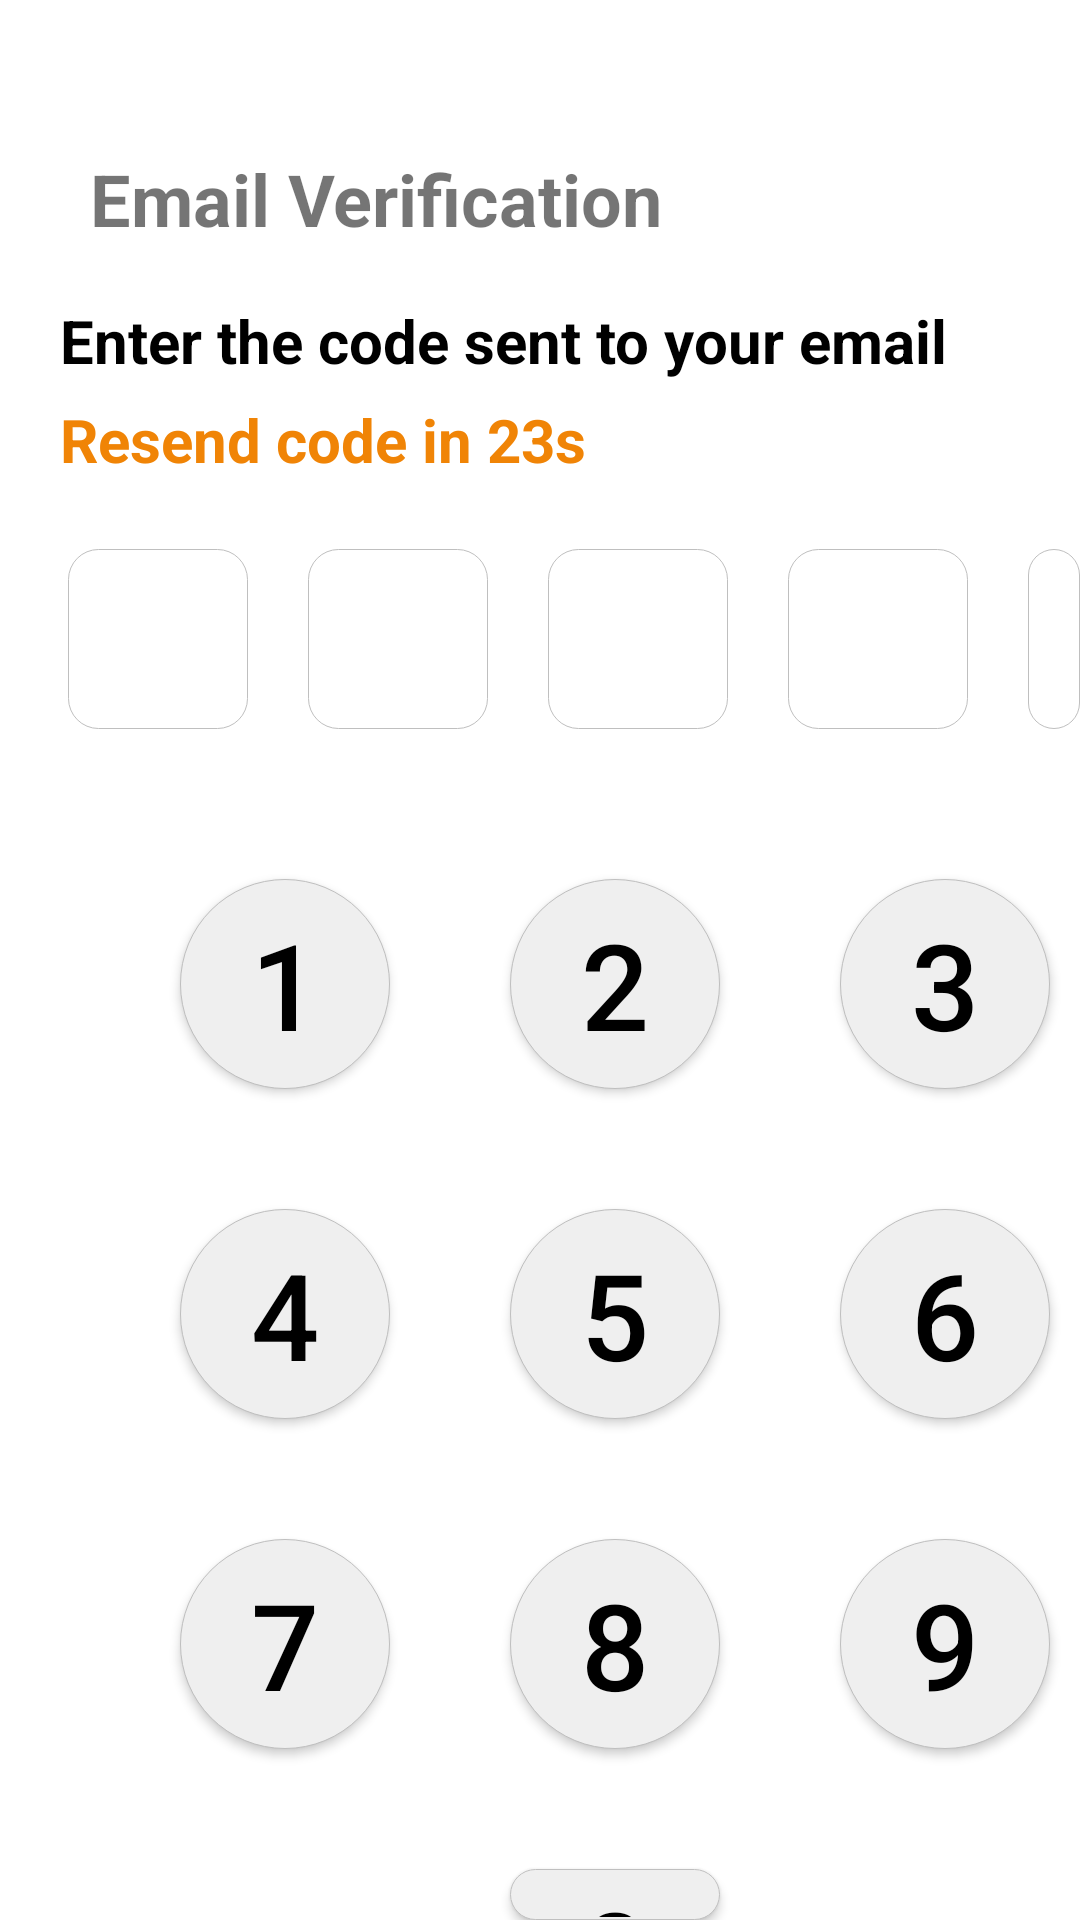

Produce the Android XML layout that renders to this screen, including the resource entries it uses.
<!-- AndroidManifest.xml: application theme Theme.I200503 -->
<!-- res/layout/activity_main_4.xml -->
<?xml version="1.0" encoding="utf-8"?>
<LinearLayout xmlns:android="http://schemas.android.com/apk/res/android"
    xmlns:app="http://schemas.android.com/apk/res-auto"
    xmlns:tools="http://schemas.android.com/tools"
    android:layout_width="match_parent"
    android:layout_height="match_parent"
    android:orientation="vertical"
    android:background="@color/white" >


    <RelativeLayout
        android:layout_width="match_parent"
        android:layout_height="wrap_content"
        android:background="@color/white"
        android:paddingLeft="20dp"
        android:layout_marginTop="50dp"
        >

        <ImageView

            android:id="@+id/back_arrow_image"
            android:layout_width="wrap_content"
            android:layout_height="wrap_content"
            android:src="@drawable/back" />

        />

        <TextView
            android:layout_width="match_parent"
            android:layout_height="wrap_content"
            android:layout_marginLeft="10dp"
            android:layout_marginBottom="10dp"
            android:layout_toRightOf="@id/back_arrow_image"
            android:text="Email Verification"
            android:textStyle="bold"
            android:textSize="24sp">

        </TextView>



        <TextView
            android:id="@+id/code"
            android:layout_width="match_parent"
            android:layout_height="wrap_content"
            android:textColor="@color/black"
            android:layout_marginTop="50dp"
            android:text="Enter the code sent to your email"
            android:textStyle="bold"
            android:textSize="20sp">

        </TextView>

        <TextView
            android:id="@+id/forgot_password"
            android:layout_width="match_parent"
            android:layout_height="wrap_content"
            android:layout_alignTop="@+id/code"
            android:layout_marginTop="33dp"
            android:onClick="Resendcodein23s"
            android:text="Resend code in 23s"
            android:textColor="@color/orange"
            android:textSize="20sp"
            android:textStyle="bold">

        </TextView>

        <TextView
            android:layout_marginLeft="2.5dp"
            android:id="@+id/enter_code1"
            android:layout_width="60dp"
            android:layout_height="60dp"
            android:layout_alignTop="@+id/forgot_password"
            android:layout_marginTop="50dp"
            android:paddingLeft="20dp"
            android:gravity="center_vertical"
            android:textSize="20sp"
            android:background="@drawable/rounded_white"
            >
        </TextView>

        <TextView
            android:layout_marginLeft="20dp"
            android:id="@+id/enter_code2"
            android:layout_width="60dp"
            android:layout_height="60dp"
            android:layout_alignTop="@+id/forgot_password"
            android:layout_toRightOf="@id/enter_code1"
            android:layout_marginTop="50dp"
            android:gravity="center_vertical"
            android:textSize="20sp"
            android:background="@drawable/rounded_white"
            >
        </TextView>

        <TextView
            android:layout_marginLeft="20dp"
            android:id="@+id/enter_code3"
            android:layout_width="60dp"
            android:layout_height="60dp"
            android:layout_alignTop="@+id/forgot_password"
            android:layout_toRightOf="@id/enter_code2"
            android:layout_marginTop="50dp"
            android:gravity="center_vertical"
            android:textSize="20sp"
            android:background="@drawable/rounded_white"
            >
        </TextView>

        <TextView
            android:layout_marginLeft="20dp"
            android:id="@+id/enter_code4"
            android:layout_width="60dp"
            android:layout_height="60dp"
            android:layout_alignTop="@+id/forgot_password"
            android:layout_toRightOf="@id/enter_code3"
            android:layout_marginTop="50dp"
            android:gravity="center_vertical"
            android:textSize="20sp"
            android:background="@drawable/rounded_white"
            >
        </TextView>

        <TextView
            android:layout_marginLeft="20dp"
            android:id="@+id/enter_code5"
            android:layout_width="60dp"
            android:layout_height="60dp"
            android:layout_alignTop="@+id/forgot_password"
            android:layout_toRightOf="@id/enter_code4"
            android:layout_marginTop="50dp"
            android:gravity="center_vertical"
            android:textSize="20sp"
            android:background="@drawable/rounded_white"
            >
        </TextView>

        <Button
            android:id="@+id/c1"
            android:layout_marginLeft="40dp"
            android:layout_width="70dp"
            android:layout_height="70dp"
            android:text="1"
            android:textColor="@color/black"
            android:textSize="40sp"
            android:layout_alignTop="@id/enter_code1"
            android:layout_marginTop="110dp"
            android:background="@drawable/circle">
        </Button>

        <Button
            android:layout_marginLeft="40dp"
            android:id="@+id/c2"
            android:layout_width="70dp"
            android:layout_height="70dp"
            android:text="2"
            android:textColor="@color/black"
            android:textSize="40sp"
            android:layout_alignTop="@id/enter_code1"
            android:layout_toRightOf="@id/c1"
            android:layout_marginTop="110dp"
            android:background="@drawable/circle">
        </Button>

        <Button
            android:id="@+id/c3"
            android:layout_marginLeft="40dp"
            android:layout_width="70dp"
            android:layout_height="70dp"
            android:text="3"
            android:textColor="@color/black"
            android:textSize="40sp"
            android:layout_alignTop="@id/enter_code1"
            android:layout_toRightOf="@id/c2"
            android:layout_marginTop="110dp"
            android:background="@drawable/circle">
        </Button>

        <Button
            android:id="@+id/c4"
            android:layout_marginLeft="40dp"
            android:layout_width="70dp"
            android:layout_height="70dp"
            android:text="4"
            android:textColor="@color/black"
            android:textSize="40sp"
            android:layout_alignTop="@id/c1"
            android:layout_marginTop="110dp"
            android:background="@drawable/circle">
        </Button>

        <Button
            android:id="@+id/c5"
            android:layout_marginLeft="40dp"
            android:layout_width="70dp"
            android:layout_height="70dp"
            android:text="5"
            android:textColor="@color/black"
            android:textSize="40sp"
            android:layout_alignTop="@id/c3"
            android:layout_toRightOf="@id/c4"
            android:layout_marginTop="110dp"
            android:background="@drawable/circle">
        </Button>

        <Button
            android:id="@+id/c6"
            android:layout_marginLeft="40dp"
            android:layout_width="70dp"
            android:layout_height="70dp"
            android:text="6"
            android:textColor="@color/black"
            android:textSize="40sp"
            android:layout_alignTop="@id/c3"
            android:layout_toRightOf="@id/c5"
            android:layout_marginTop="110dp"
            android:background="@drawable/circle">
        </Button>

        <Button
            android:id="@+id/c7"
            android:layout_marginLeft="40dp"
            android:layout_width="70dp"
            android:layout_height="70dp"
            android:text="7"
            android:textColor="@color/black"
            android:textSize="40sp"
            android:layout_alignTop="@id/c4"
            android:layout_marginTop="110dp"
            android:background="@drawable/circle">
        </Button>

        <Button
            android:id="@+id/c8"
            android:layout_marginLeft="40dp"
            android:layout_width="70dp"
            android:layout_height="70dp"
            android:text="8"
            android:textColor="@color/black"
            android:textSize="40sp"
            android:layout_alignTop="@id/c5"
            android:layout_toRightOf="@id/c7"
            android:layout_marginTop="110dp"
            android:background="@drawable/circle">
        </Button>

        <Button
            android:id="@+id/c9"
            android:layout_marginLeft="40dp"
            android:layout_width="70dp"
            android:layout_height="70dp"
            android:text="9"
            android:textColor="@color/black"
            android:textSize="40sp"
            android:layout_alignTop="@id/c6"
            android:layout_toRightOf="@id/c8"
            android:layout_marginTop="110dp"
            android:background="@drawable/circle">
        </Button>

        <Button
            android:id="@+id/c0"
            android:layout_centerVertical="true"
            android:layout_alignStart="@id/c8"
            android:layout_alignEnd="@id/c8"
            android:layout_width="70dp"
            android:layout_height="70dp"
            android:text="0"
            android:textColor="@color/black"
            android:textSize="40sp"
            android:layout_alignTop="@id/c8"
            android:layout_marginTop="110dp"
            android:background="@drawable/circle">
        </Button>

        <Button
            android:id="@+id/back"
            android:layout_marginLeft="62dp"
            android:layout_width="25dp"
            android:layout_height="25dp"
            android:textColor="@color/black"
            android:textSize="40sp"
            android:layout_alignTop="@id/c8"
            android:layout_marginTop="130dp"
            android:layout_toRightOf="@id/c0"
            android:background="@drawable/backspace">
        </Button>










    </RelativeLayout>



</LinearLayout>
<!-- resources referenced by this layout -->
<resources>
  <color name="black">#FF000000</color>
  <color name="orange">#f08406</color>
  <color name="white">#FFFFFFFF</color>
  <!-- drawable circle (drawable) -->
  <?xml version="1.0" encoding="utf-8"?>
  <shape xmlns:android="http://schemas.android.com/apk/res/android" >
  
  
      <stroke android:color="#bfbfbf" android:width="0.2dp">
  
      </stroke>
  
      <solid android:color="@color/light_gray" />
  
      <padding
          android:left="1dp"
          android:right="1dp"
          android:bottom="1dp"
          android:top="1dp" />
  
      <corners android:radius="250dp"/>
  </shape>
  <!-- drawable rounded_white (drawable) -->
  <?xml version="1.0" encoding="utf-8"?>
  <shape xmlns:android="http://schemas.android.com/apk/res/android" >
  
  
      <stroke android:color="#bfbfbf" android:width="0.2dp">
  
      </stroke>
  
      <solid android:color="@color/white" />
  
      <padding
          android:left="1dp"
          android:right="1dp"
          android:bottom="1dp"
          android:top="1dp" />
  
      <corners android:radius="10dp"/>
  
  </shape>
  <style name="Theme.I200503" parent="Base.Theme.I200503" />
  <color name="light_gray">#EFEFEF</color>
  <style name="Base.Theme.I200503" parent="Theme.AppCompat.Light.NoActionBar">
          
          
      </style>
</resources>
